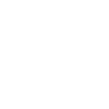
t = 0.00 s
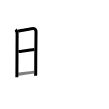
t = 3.50 s
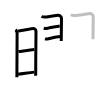
t = 7.25 s
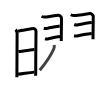
t = 10.75 s
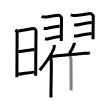
t = 14.50 s
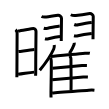
t = 18.00 s

The animated SVG that drew these frames (rendered in a browser with its animation timeline set to each time). Animation: 18 SMIL elements (animate=18); one cycle of 18.00 s.

<svg width="109px" height="109px" viewBox="0 0 px 109px" xmlns="http://www.w3.org/2000/svg" xmlns:xlink="http://www.w3.org/1999/xlink" xml:space="preserve" version="1.1"  baseProfile="full">
<path d="M15.5,29.81c1,0.69,1.61,2.1,1.61,3.52c0,1.42-0.2,40.33-0.2,41.04c0,0.71-0.05,1.76-0.05,2.88" style="fill:none;stroke:black;stroke-width:3;opacity:0">
  <animate attributeType="CSS" attributeName="opacity" from="0" to="1" begin="0s" dur="1s" repeatCount="Indefinite" fill="freeze" />
</path>
<path d="M18.06,31.1c4.41-0.66,14.19-2.61,15.41-2.61c1.78,0,2.54,1.75,2.54,3.02c0,2.14-0.31,25.27-0.3,40.9c0,1.61-0.1,2.31-0.1,3.38" style="fill:none;stroke:black;stroke-width:3;opacity:0">
  <animate attributeType="CSS" attributeName="opacity" from="0" to="1" begin="1s" dur="1s" repeatCount="Indefinite" fill="freeze" />
</path>
<path d="M18.42,51.59c3.71-0.46,11.71-1.59,15.98-2.03" style="fill:none;stroke:black;stroke-width:3;opacity:0">
  <animate attributeType="CSS" attributeName="opacity" from="0" to="1" begin="2s" dur="1s" repeatCount="Indefinite" fill="freeze" />
</path>
<path d="M18.12,74.29c4.38-0.42,10.63-1.67,16.08-2.17" style="fill:none;stroke:black;stroke-width:3;opacity:0">
  <animate attributeType="CSS" attributeName="opacity" from="0" to="1" begin="3s" dur="1s" repeatCount="Indefinite" fill="freeze" />
</path>
<path d="M41.5,16.5c1.5,0.75,2.5,0.75,4.75,0.5S56.5,15.5,58,15.25s3.5,1.5,3.5,3c0,1.22-0.17,14.07-0.23,20c-0.01,1.35-0.02,2.33-0.02,2.75" style="fill:none;stroke:black;stroke-width:3;opacity:0">
  <animate attributeType="CSS" attributeName="opacity" from="0" to="1" begin="4s" dur="1s" repeatCount="Indefinite" fill="freeze" />
</path>
<path d="M43.75,28.25c1.25,0.38,2.98,0.16,4,0c2.38-0.38,9.75-2,12-2.25" style="fill:none;stroke:black;stroke-width:3;opacity:0">
  <animate attributeType="CSS" attributeName="opacity" from="0" to="1" begin="5s" dur="1s" repeatCount="Indefinite" fill="freeze" />
</path>
<path d="M45,38.75c1.25,0.38,2.5,0.25,3.5,0s9.25-2,11.5-2.25" style="fill:none;stroke:black;stroke-width:3;opacity:0">
  <animate attributeType="CSS" attributeName="opacity" from="0" to="1" begin="6s" dur="1s" repeatCount="Indefinite" fill="freeze" />
</path>
<path d="M70.75,14.75c1.5,0.75,2.75,1,5,0.75s12.5-1.75,14-2s3.5,1.5,3.5,3c0,1.19-0.16,13.38-0.22,19.5C93.01,37.6,93,38.78,93,39.25" style="fill:none;stroke:black;stroke-width:3;opacity:0">
  <animate attributeType="CSS" attributeName="opacity" from="0" to="1" begin="7s" dur="1s" repeatCount="Indefinite" fill="freeze" />
</path>
<path d="M74.25,24.5c1.25,0.5,2.99,0.45,4,0.25c2.5-0.5,11.25-2,13.5-2.25" style="fill:none;stroke:black;stroke-width:3;opacity:0">
  <animate attributeType="CSS" attributeName="opacity" from="0" to="1" begin="8s" dur="1s" repeatCount="Indefinite" fill="freeze" />
</path>
<path d="M74,35.75c1.5,0.38,3,0.25,4,0s11.5-2,13.75-2.25" style="fill:none;stroke:black;stroke-width:3;opacity:0">
  <animate attributeType="CSS" attributeName="opacity" from="0" to="1" begin="9s" dur="1s" repeatCount="Indefinite" fill="freeze" />
</path>
<path d="M54.25,45c0.15,1.27-0.04,2.93-0.52,4.02c-3.07,6.93-6.95,12.8-13.98,21.23" style="fill:none;stroke:black;stroke-width:3;opacity:0">
  <animate attributeType="CSS" attributeName="opacity" from="0" to="1" begin="10s" dur="1s" repeatCount="Indefinite" fill="freeze" />
</path>
<path d="M50.55,57.79c0.45,0.96,0.65,1.7,0.7,2.95c0.24,7.07-0.2,22.81-0.27,31.26c-0.02,2.51-0.01,4.47,0.06,5.5" style="fill:none;stroke:black;stroke-width:3;opacity:0">
  <animate attributeType="CSS" attributeName="opacity" from="0" to="1" begin="11s" dur="1s" repeatCount="Indefinite" fill="freeze" />
</path>
<path d="M74.25,42.75c0.05,0.54-0.01,1.25-0.17,1.72c-1,2.96-2.27,5.25-4.57,8.86" style="fill:none;stroke:black;stroke-width:3;opacity:0">
  <animate attributeType="CSS" attributeName="opacity" from="0" to="1" begin="12s" dur="1s" repeatCount="Indefinite" fill="freeze" />
</path>
<path d="M50.98,56.53c5.87-0.68,25.46-2.41,34.02-3.27c1.92-0.19,3.25-0.26,4.86,0.08" style="fill:none;stroke:black;stroke-width:3;opacity:0">
  <animate attributeType="CSS" attributeName="opacity" from="0" to="1" begin="13s" dur="1s" repeatCount="Indefinite" fill="freeze" />
</path>
<path d="M69.83,55.88c0.67,1.12,1.12,2.27,1.12,2.83c0,5.71,0.29,22.65,0.08,31.64" style="fill:none;stroke:black;stroke-width:3;opacity:0">
  <animate attributeType="CSS" attributeName="opacity" from="0" to="1" begin="14s" dur="1s" repeatCount="Indefinite" fill="freeze" />
</path>
<path d="M52.51,68.36c5.25-0.53,21.05-2.1,29.5-2.84c2-0.17,3.25-0.02,4.91,0.03" style="fill:none;stroke:black;stroke-width:3;opacity:0">
  <animate attributeType="CSS" attributeName="opacity" from="0" to="1" begin="15s" dur="1s" repeatCount="Indefinite" fill="freeze" />
</path>
<path d="M52.18,79.71c5.66-0.46,22.39-1.91,31.08-2.66c2.3-0.2,3.23-0.05,4.61,0.09" style="fill:none;stroke:black;stroke-width:3;opacity:0">
  <animate attributeType="CSS" attributeName="opacity" from="0" to="1" begin="16s" dur="1s" repeatCount="Indefinite" fill="freeze" />
</path>
<path d="M52.11,93.02c5.61-0.65,26.25-2.06,36.63-2.86c2.93-0.23,4.26-0.16,5.7,0" style="fill:none;stroke:black;stroke-width:3;opacity:0">
  <animate attributeType="CSS" attributeName="opacity" from="0" to="1" begin="17s" dur="1s" repeatCount="Indefinite" fill="freeze" />
</path>
</svg>
